2-way image classification set "wm-nown" from GitHub (CodewithTanzeel/image-logo-remover); label vocabulary: no watermark, watermark.

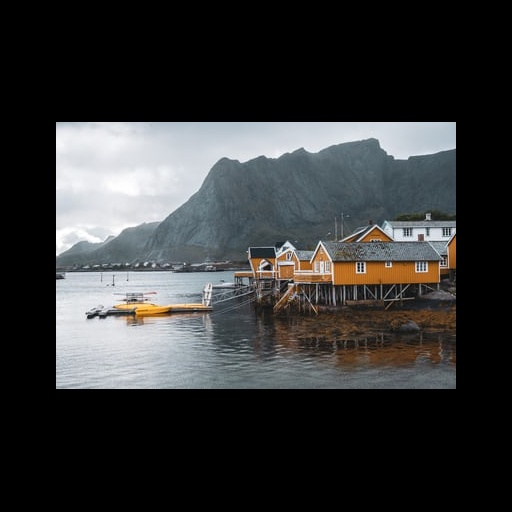
Label: no watermark

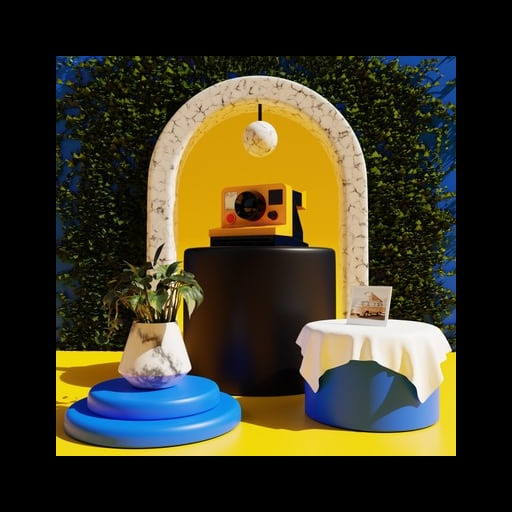
Label: no watermark

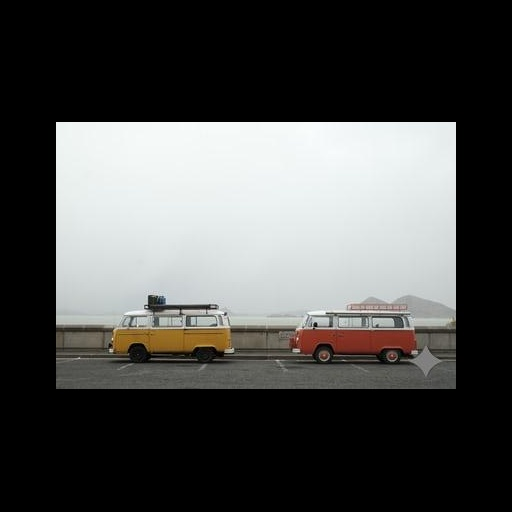
Label: watermark

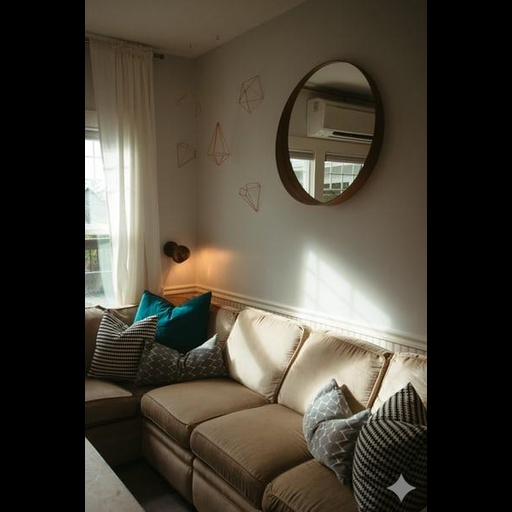
Label: watermark

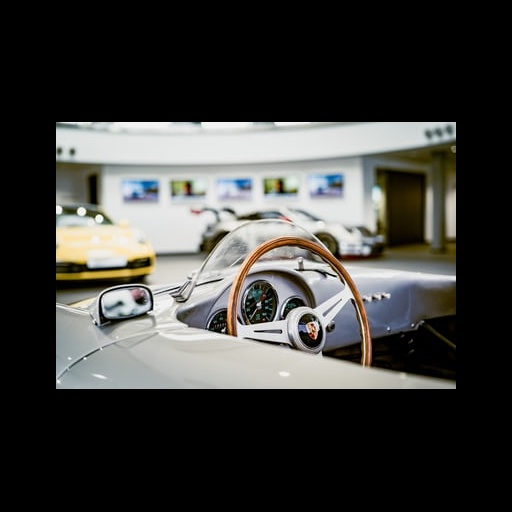
Label: no watermark

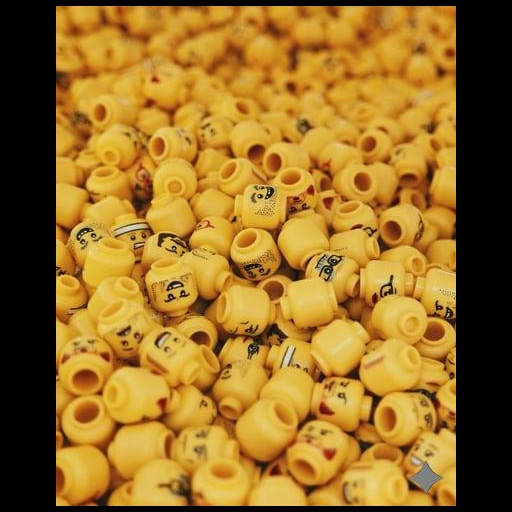
Label: watermark
